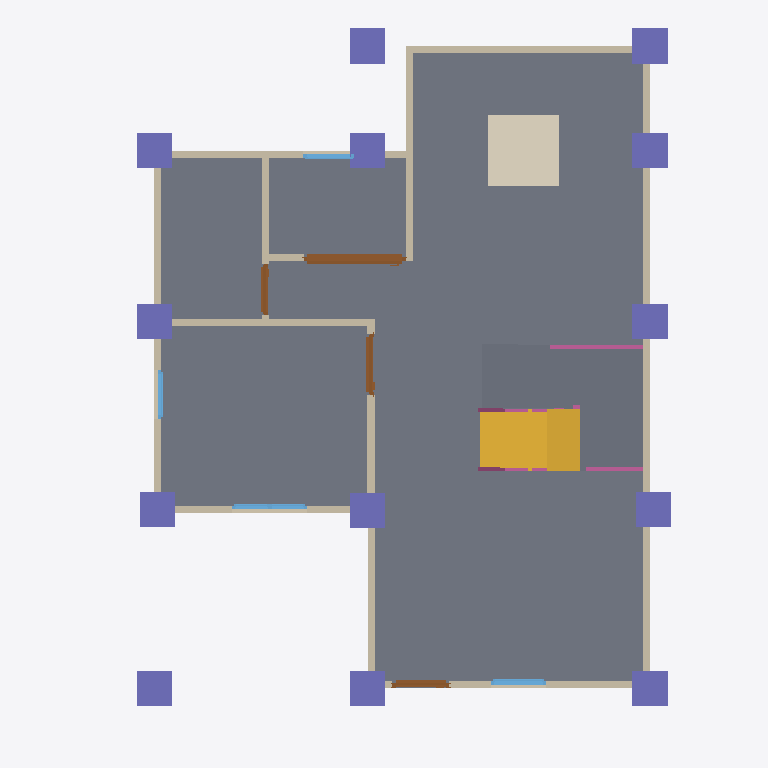
Plan cut of the same IFC building model at storey 'GF' (level 0.00 m, cut at 1.40 m), seen from above with north up, elements coloured by IFC class: 13 walls (beige), 13 columns (violet), 5 railings (pink), 4 doors (brown), 4 windows (light blue), 3 slabs (grey), 1 stair flight (yellow), 1 covering (cream). Cut surfaces are drawn darker.
Extent 10.0 m × 10.1 m × 7.1 m (x, y, z). Storeys (3): GF at 0.00 m; 2F at 3.00 m; Roof at 6.00 m. Elements (110): 28 IfcWall, 25 IfcColumn, 15 IfcBeam, 14 IfcRailing, 10 IfcDoor, 9 IfcWindow, 5 IfcSlab, 2 IfcStairFlight, 1 IfcCovering, 1 IfcRoof.

HEADER;
FILE_DESCRIPTION(('ViewDefinition[DesignTransferView]'),'2;1');
FILE_NAME('s05-activity.ifc','2026-10-23T00:50:47-07:00',(''),(''),'IfcOpenShell 0.8.5-post1','Bonsai 0.8.5-post1','Nobody');
FILE_SCHEMA(('IFC4'));
ENDSEC;
DATA;
#1=IFCPROJECT('0i3jZaEcrCcO9YjM6A$6KX',$,'My Project',$,$,$,$,(#10,#22),#5);
#27=IFCSITE('2nGngZZQTCIA7CjLzEDrrS',$,'My Site',$,$,#50,$,$,$,$,$,$,$,$);
#33=IFCBUILDING('2gFqXt5SrBc86tzCKwMcii',$,'My Building',$,$,#56,$,$,$,$,$,$);
#39=IFCBUILDINGSTOREY('0$hmVFWQzBJPdQ69fPKiSF',$,'2F',$,$,#3835,$,$,$,$);
#63=IFCBUILDINGSTOREY('3UHHvE5Hr6HgmA3JkUGQFf',$,'GF',$,$,#79,$,$,$,$);
#9140=IFCBUILDINGSTOREY('05gQQ5f59F7890z4aBGzhp',$,'Roof',$,$,#9161,$,$,$,$);
#1132=IFCSLAB('0i$eWOa_L0Mu3iJGYGDwss',$,'Slab',$,$,#1140,#1147,$,$);
#10093=IFCSLAB('0HZYYxAvn5Suyg8qdFKnaT',$,'Slab',$,$,#10122,#10107,$,$);
#10525=IFCSLAB('0AgHxOYPfDV9FDWJ4XqFGn',$,'Slab',$,$,#10613,#10540,$,$);
#9953=IFCSTAIRFLIGHT('2Ykgm6s2TALeUZTcXIJtwG',$,'StairFlight',$,$,#10064,#9962,$,6,5,0.29897332191467285,0.25,.STRAIGHT.);
#9862=IFCCOVERING('1Z3oM_s89DrgOhheeBRtJ$',$,'Covering',$,$,#9870,#9877,$,$);
#114=IFCWALL('0esJ0QuIX2f8_gUvR6zSd3',$,'Wall',$,$,#125,#120,$,$);
#214=IFCWALL('1bHi$pRRDF08AxO6OYhWDz',$,'Wall',$,$,#529,#220,$,$);
#139=IFCWALL('1LKv1_aYn0fwt8sFYh_JKK',$,'Wall',$,$,#438,#145,$,$);
#664=IFCWALL('23fs$C4A1FzwPMW0BoTvWt',$,'Wall',$,$,#675,#670,$,$);
#11584=IFCCOLUMN('1MUNABbkf9aOkGqcgD5gzz',$,'Column',$,$,#11591,#11595,$,$);
#11562=IFCCOLUMN('0p4Z0J5$fC0R9CFayeYcXW',$,'Column',$,$,#11569,#11573,$,$);
#11677=IFCCOLUMN('1wskCKIz11RQOdQphxA_4m',$,'Column',$,$,#11747,#11688,$,$);
#11721=IFCCOLUMN('1nSKGCaGP27BrphVTeOjYj',$,'Column',$,$,#11757,#11732,$,$);
#11856=IFCCOLUMN('2TWJTNYqjCOQfqg55ueqH6',$,'Column',$,$,#11882,#11867,$,$);
#189=IFCWALL('0Oo9jk5RL6BBDSAWK4e8kF',$,'Wall',$,$,#200,#195,$,$);
#11540=IFCCOLUMN('15dfDeht90$fJGRBNK4BvB',$,'Column',$,$,#11547,#11551,$,$);
#11606=IFCCOLUMN('3jC7EzKxHDHuh3sr4VyhE3',$,'Column',$,$,#11613,#11617,$,$);
#11650=IFCCOLUMN('2XqNNh7u1Be8FNg6mGj8Xw',$,'Column',$,$,#11676,#11661,$,$);
#11699=IFCCOLUMN('0U3xyIQY97geU6fFnhlu0A',$,'Column',$,$,#11752,#11710,$,$);
#11628=IFCCOLUMN('1MQrLeI2HEkxZCYq28u8iD',$,'Column',$,$,#11635,#11639,$,$);
#11780=IFCCOLUMN('13yyfbIE1Aih6RosXLA$TF',$,'Column',$,$,#11806,#11791,$,$);
#12532=IFCCOLUMN('0nwSer3SD6JO_HXyAASNN9',$,'Column',$,$,#12583,#12543,$,$);
#11829=IFCCOLUMN('2F60AL_eD72O7iolWYcQXV',$,'Column',$,$,#11855,#11840,$,$);
#87=IFCWALL('3or_4xuLbA58Ph90hDwTYW',$,'Wall',$,$,#625,#95,$,$);
#264=IFCWALL('0WlAKsMIj8_xa5oSjpljLy',$,'Wall',$,$,#593,#270,$,$);
#239=IFCWALL('2IWHwWhT95B8w6m1QLGpcp',$,'Wall',$,$,#561,#245,$,$);
#2139=IFCDOOR('0hVSqp6BfBRAP7MS3fSZGY',$,'Door',$,$,#9572,#2148,$,2.0,1.440572738647461,$,.SLIDING_TO_LEFT.,$);
#639=IFCWALL('3Q9Rgns6f4ZQhwHFwA2klP',$,'Wall',$,$,#650,#645,$,$);
#769=IFCWALL('3PxTNWypv3KwW1_r8hyu0V',$,'Wall',$,$,#857,#775,$,$);
#164=IFCWALL('3A2DT86bT3HQoPmsN95VZl',$,'Wall',$,$,#470,#170,$,$);
#871=IFCWALL('0lDVhkM5P38QO82FOyrVz6',$,'Wall',$,$,#1048,#877,$,$);
#1555=IFCDOOR('3mMlyIUhz3Cxw_ZoG24oUU',$,'Door',$,$,#1738,#1564,$,2.0,0.87245774269104,$,.SINGLE_SWING_RIGHT.,$);
#1263=IFCDOOR('2kyTxouOD2wgEt7TTvizy3',$,'Door',$,$,#1446,#1272,$,2.0,0.8053467273712158,$,.SINGLE_SWING_LEFT.,$);
#2747=IFCWINDOW('2G0ryfyxz9PvApM_pLac4i',$,'Window',$,$,#2974,#2756,$,0.8999999761581421,1.064604640007019,$,.DOUBLE_PANEL_VERTICAL.,$);
#1847=IFCDOOR('13i2Px591EpAtf5Gcls2Jn',$,'Door',$,$,#2030,#1856,$,2.0,0.7308471202850342,$,.SINGLE_SWING_LEFT.,$);
#2404=IFCWINDOW('13P5Whi598ghCtULqVQ5w_',$,'Window',$,$,#3830,#2413,$,0.8999999761581421,0.7821341753005981,$,.SINGLE_PANEL.,$);
#896=IFCWALL('1devFiVB92OuS_GykWnWbY',$,'Wall',$,$,#1085,#902,$,$);
#3430=IFCWINDOW('2Pol$$wxn3rAROF$rRVW3M',$,'Window',$,$,#3603,#3439,$,0.8999999761581421,0.7210975289344788,$,.SINGLE_PANEL.,$);
#3175=IFCWINDOW('0K7cC5pr1CL8YpLnYHTejW',$,'Window',$,$,#3348,#3184,$,0.8999999761581421,0.6905517578125,$,.SINGLE_PANEL.,$);
#11442=IFCRAILING('24T1r5qrj7O8n8_wCbtSGv',$,'Railing',$,'FRAMELESS_PANEL',#11467,#11455,$,.USERDEFINED.);
#10717=IFCRAILING('3lGlf4PB5FfRFpchUNBxs3',$,'Railing',$,'FRAMELESS_PANEL',#11235,#10726,$,.USERDEFINED.);
#10739=IFCRAILING('3s73$DJh9F3wnG3slcdRA4',$,'Railing',$,'FRAMELESS_PANEL',#10759,#10747,$,$);
#10961=IFCRAILING('2f3iFN2Av3zfG330J0PsVb',$,'Railing',$,'FRAMELESS_PANEL',#11209,#10970,$,.USERDEFINED.);
#10760=IFCRAILING('3PEzSN8TT4T8hN40GRcazq',$,'Railing',$,'FRAMELESS_PANEL',#11240,#10768,$,.USERDEFINED.);
ENDSEC;
